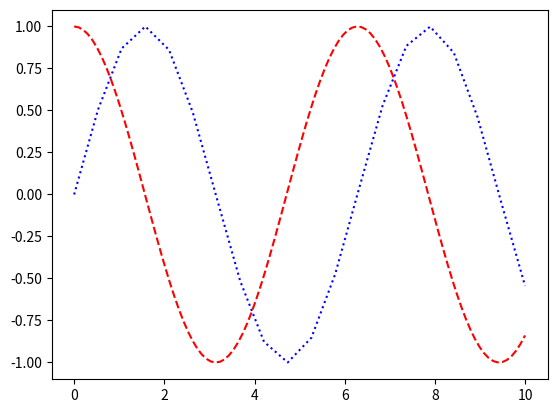

This chart was generated by the following Python code:
# 0,10内正弦图象
import  numpy as np
import  matplotlib.pyplot as plt

# 只分成20份，能看到折线
xlist = np.linspace(0,10,20)
ylist = np.sin(xlist)
plt.plot(xlist,ylist,'b:')

# 分成100份，几乎是光滑曲线
alist = np.linspace(0,10,100)
blist = np.cos(alist)
plt.plot(alist,blist,'r--')

plt.show()

# plot函数的参数需要注意,'r--'这是一种组合的参数，r表示颜色red，--表示线的样式，具体的组合看文档